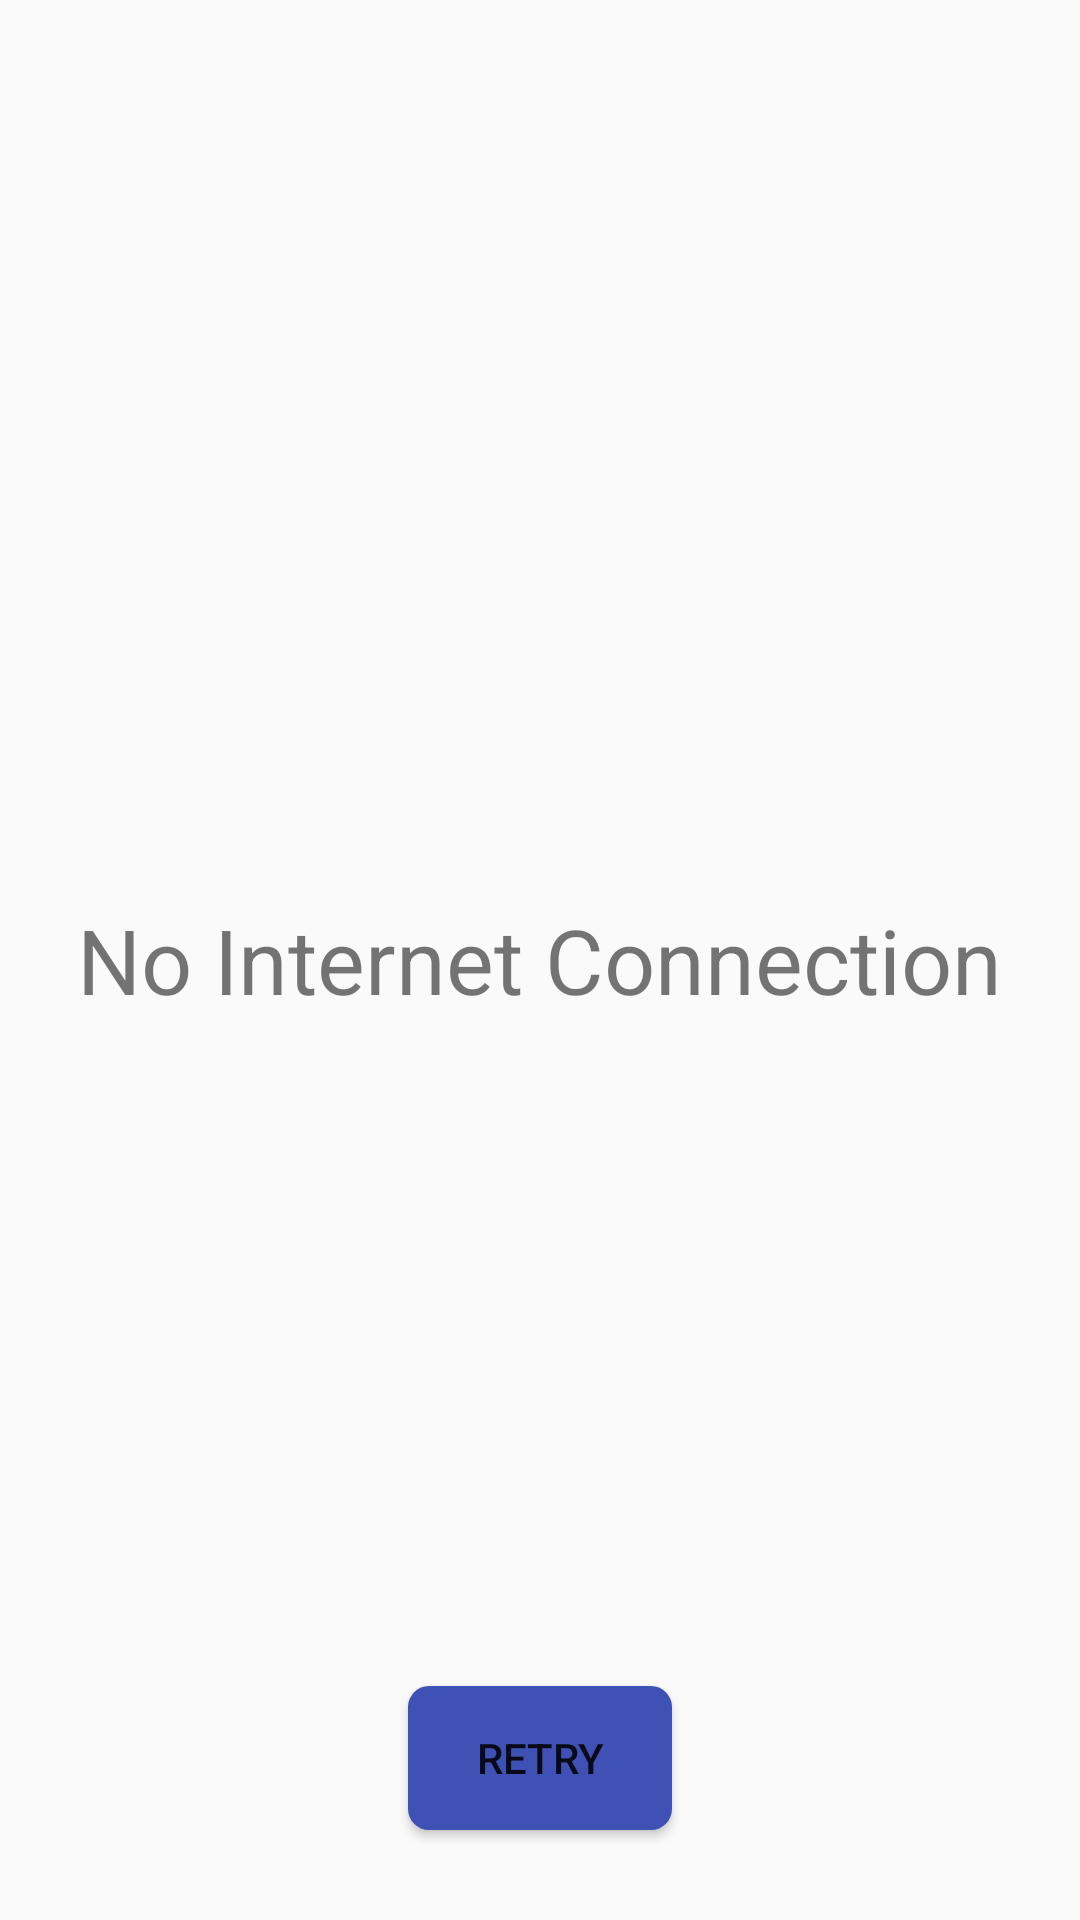

Here is an Android app screen rendered from its layout file. Give the layout XML and the strings, colors and styles it references.
<!-- AndroidManifest.xml: application theme AppTheme -->
<!-- res/layout/activity_no_internet_connection.xml -->
<?xml version="1.0" encoding="utf-8"?>
<RelativeLayout xmlns:android="http://schemas.android.com/apk/res/android"
    xmlns:tools="http://schemas.android.com/tools"
    android:layout_width="match_parent"
    android:layout_height="match_parent"
    android:orientation="vertical"
    android:paddingBottom="10dp"
    android:paddingLeft="10dp"
    android:paddingTop="10dp"
    tools:context=".NoInternetConnection">

    <TextView
        android:layout_width="wrap_content"
        android:layout_height="wrap_content"
        android:layout_centerInParent="true"
        android:text="No Internet Connection"
        android:textSize="30dp"/>
    <Button
        android:layout_width="wrap_content"
        android:layout_height="wrap_content"
        android:text="Retry"
        android:layout_alignParentBottom="true"
        android:layout_centerHorizontal="true"
        android:background="@drawable/button"
        android:layout_marginBottom="20dp"
        android:id="@+id/refresh"/>
</RelativeLayout>
<!-- resources referenced by this layout -->
<resources>
  <!-- drawable button (drawable) -->
  <?xml version="1.0" encoding="utf-8"?>
  <shape xmlns:android="http://schemas.android.com/apk/res/android"
      android:shape="rectangle" >
      <size
          android:height="40dp"
          android:width="80dp"
          />
      <corners
          android:radius="7dp"/>
      <solid android:color="@color/colorPrimary"/>
  </shape>
  <style name="AppTheme" parent="Base.Theme.AppCompat.Light.DarkActionBar">
          
          <item name="colorPrimary">@color/colorPrimary</item>
          <item name="colorPrimaryDark">@color/colorPrimaryDark</item>
          <item name="colorAccent">@color/colorAccent</item>
          <item name="windowActionBar">false</item>
          <item name="windowNoTitle">true</item>
          <item name="actionOverflowButtonStyle">@style/MyOverflowButtonStyle</item>
          <item name="drawerArrowStyle">@style/WhiteDrawerIconStyle</item>
      </style>
  <color name="colorPrimary">#3F51B5</color>
  <color name="colorPrimaryDark">#303F9F</color>
  <color name="colorAccent">#FF4081</color>
  <style name="MyOverflowButtonStyle" parent="Widget.AppCompat.ActionButton.Overflow">
          <item name="android:tint">#fff</item>
      </style>
  <style name="WhiteDrawerIconStyle" parent="Widget.AppCompat.DrawerArrowToggle">
          <item name="spinBars">true</item>
          <item name="color">@android:color/white</item>
      </style>
</resources>
